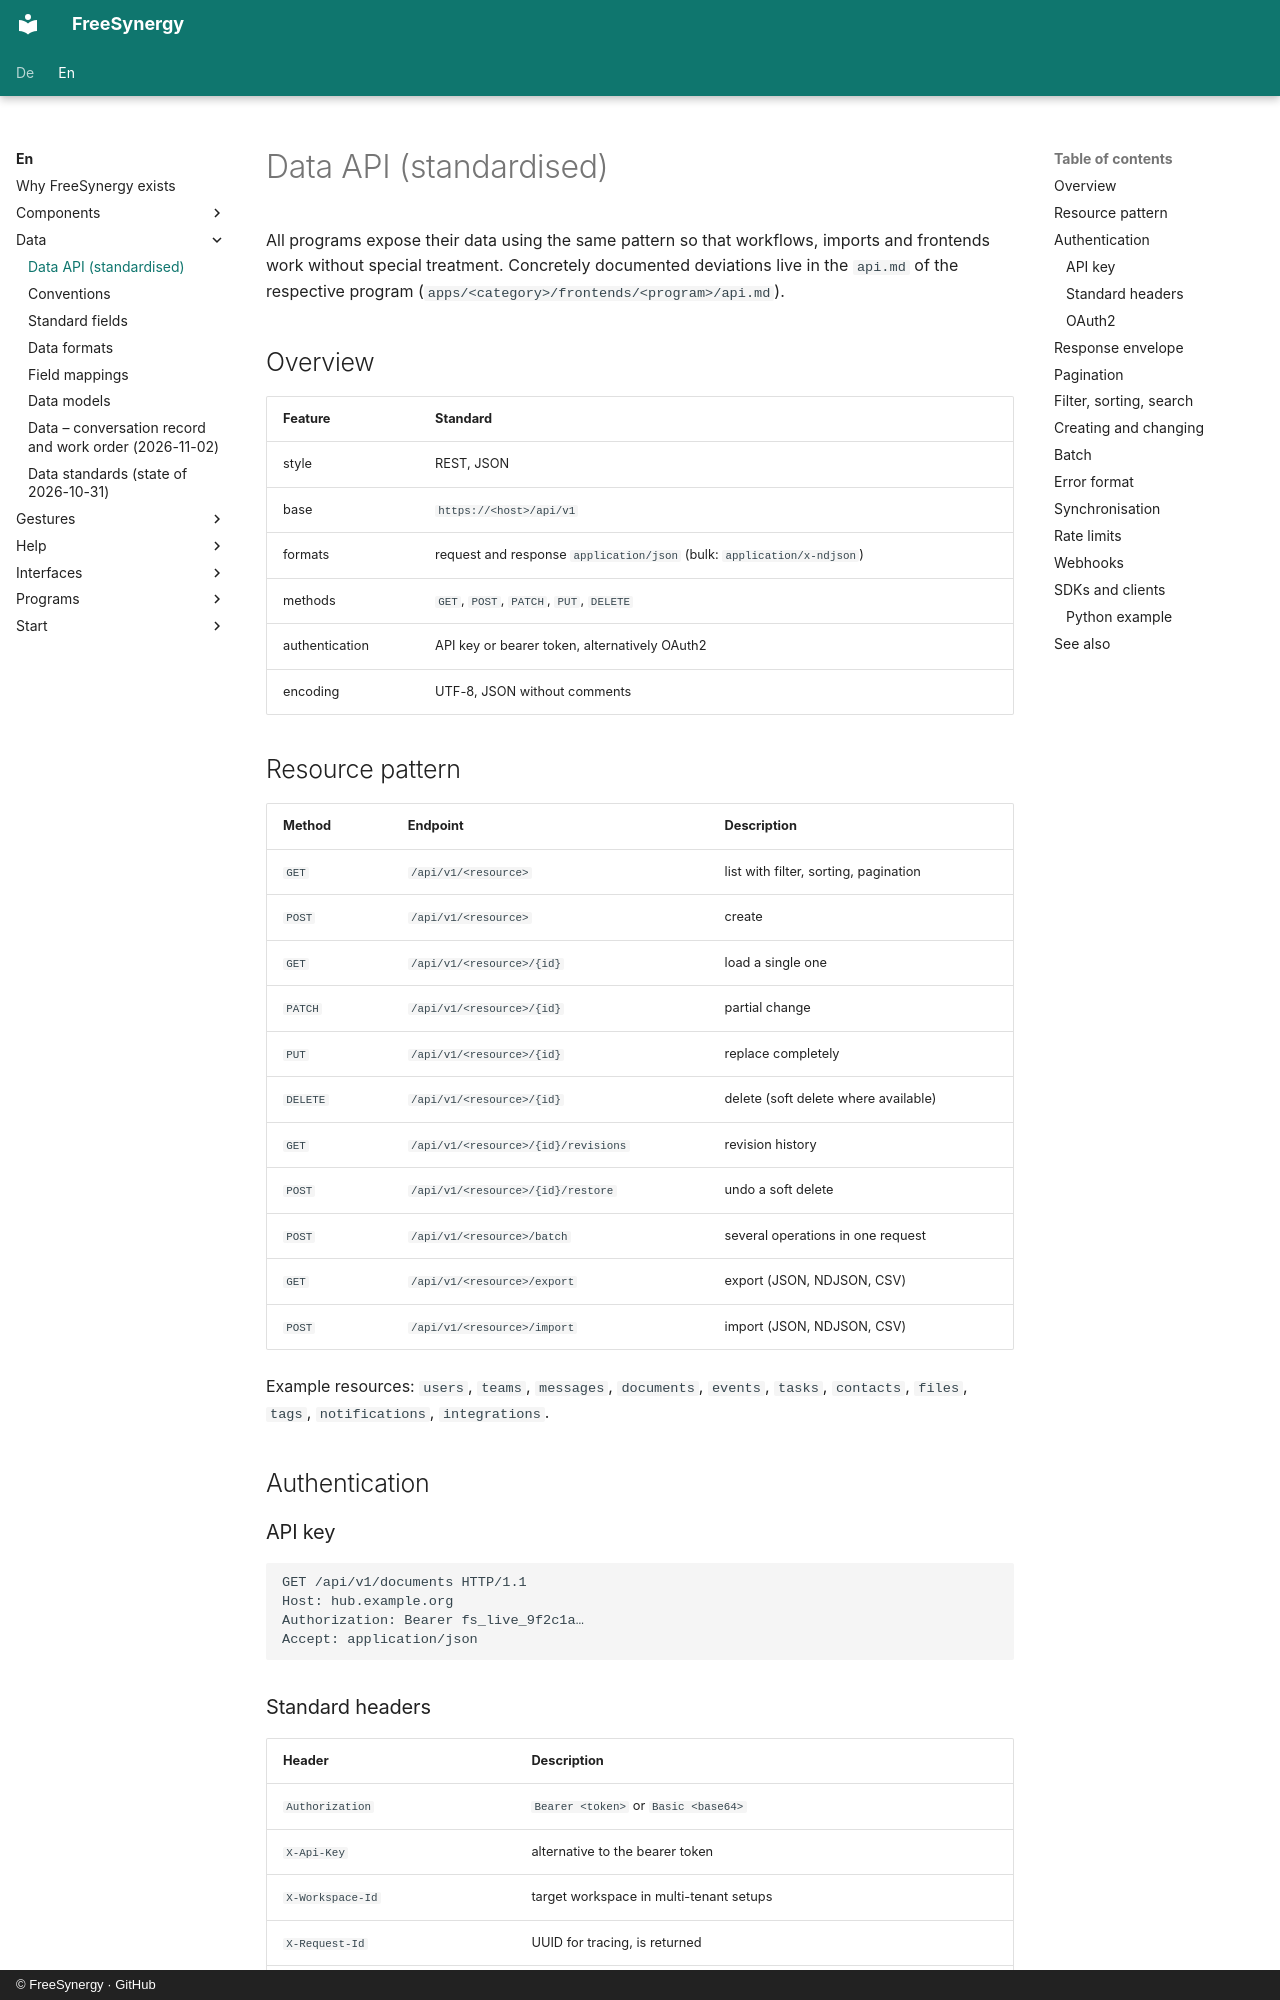

repository: FreeSynergy/fs-documentation · page: en/data/api/index.html · generator: mkdocs · copyright: © FreeSynergy · GitHub

# Data API (standardised)

All programs expose their data using the same pattern so that workflows, imports and frontends work without special treatment. Concretely documented deviations live in the `api.md` of the respective program (`apps/<category>/frontends/<program>/api.md`).

## Overview

| Feature | Standard |
|---------|----------|
| style | REST, JSON |
| base | `https://<host>/api/v1` |
| formats | request and response `application/json` (bulk: `application/x-ndjson`) |
| methods | `GET`, `POST`, `PATCH`, `PUT`, `DELETE` |
| authentication | API key or bearer token, alternatively OAuth2 |
| encoding | UTF-8, JSON without comments |

## Resource pattern

| Method | Endpoint | Description |
|--------|----------|-------------|
| `GET` | `/api/v1/<resource>` | list with filter, sorting, pagination |
| `POST` | `/api/v1/<resource>` | create |
| `GET` | `/api/v1/<resource>/{id}` | load a single one |
| `PATCH` | `/api/v1/<resource>/{id}` | partial change |
| `PUT` | `/api/v1/<resource>/{id}` | replace completely |
| `DELETE` | `/api/v1/<resource>/{id}` | delete (soft delete where available) |
| `GET` | `/api/v1/<resource>/{id}/revisions` | revision history |
| `POST` | `/api/v1/<resource>/{id}/restore` | undo a soft delete |
| `POST` | `/api/v1/<resource>/batch` | several operations in one request |
| `GET` | `/api/v1/<resource>/export` | export (JSON, NDJSON, CSV) |
| `POST` | `/api/v1/<resource>/import` | import (JSON, NDJSON, CSV) |

Example resources: `users`, `teams`, `messages`, `documents`, `events`, `tasks`, `contacts`, `files`, `tags`, `notifications`, `integrations`.

## Authentication

### API key

```
GET /api/v1/documents HTTP/1.1
Host: hub.example.org
Authorization: Bearer fs_live_9f2c1a…
Accept: application/json
```
